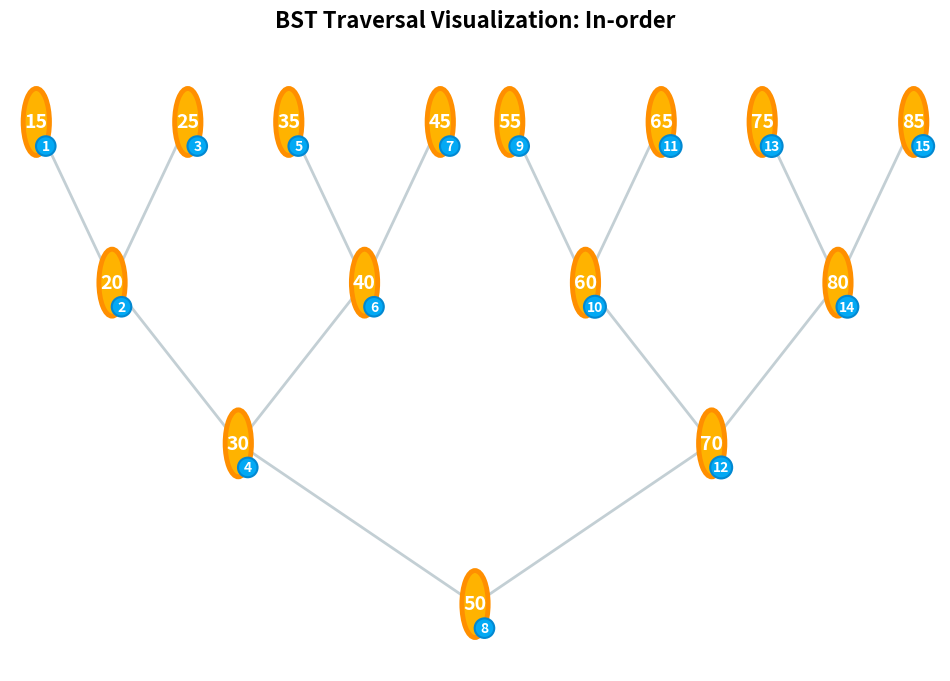

Python code for this plot:
import matplotlib.pyplot as plt
import matplotlib.patches as patches
from collections import deque
import math
import time

# --- 1. BST Data Structure ---

class BSTNode:
    """Binary Search Tree Node"""
    def __init__(self, value):
        self.value = value
        self.left = None
        self.right = None
        self.visit_order = None
        self.is_visited = False

class BST:
    """Binary Search Tree implementation"""
    def __init__(self):
        self.root = None
    
    def insert(self, value):
        """Insert a value into the BST following BST property: left < parent < right"""
        if self.root is None:
            self.root = BSTNode(value)
        else:
            self._insert_recursive(self.root, value)
    
    def _insert_recursive(self, node, value):
        """Recursive helper for insert - maintains BST property"""
        if value < node.value:
            if node.left is None:
                node.left = BSTNode(value)
            else:
                self._insert_recursive(node.left, value)
        elif value > node.value:
            if node.right is None:
                node.right = BSTNode(value)
            else:
                self._insert_recursive(node.right, value)
    
    def set_visit_order(self, visited_list_values):
        """Set visit order numbers for each node"""
        visited_dict = {value: order + 1 for order, value in enumerate(visited_list_values)}
        self._set_visit_recursive(self.root, visited_dict)
    
    def _set_visit_recursive(self, node, visited_dict):
        """Recursive helper to set visit order"""
        if node is None:
            return
        if node.value in visited_dict:
            node.visit_order = visited_dict[node.value]
        self._set_visit_recursive(node.left, visited_dict)
        self._set_visit_recursive(node.right, visited_dict)
    
    def get_all_nodes(self):
        """Get all nodes in a list (for tracking)"""
        result = []
        self._collect_nodes(self.root, result)
        return result
    
    def _collect_nodes(self, node, result):
        """Recursively collect all nodes"""
        if node is None:
            return
        result.append(node)
        self._collect_nodes(node.left, result)
        self._collect_nodes(node.right, result)

# --- 2. Tree Construction Functions ---

def create_bst_from_all_nodes(all_nodes):
    """
    Create a BALANCED Binary Search Tree from a list of node values.
    This prevents degenerate trees by using the midpoint approach.
    """
    if not all_nodes:
        return None
    
    # Sort the nodes
    sorted_nodes = sorted(list(set(all_nodes)))
    
    def build_balanced_bst(node_list):
        """Recursively build a balanced BST from sorted list using midpoint"""
        if not node_list:
            return None
        
        # Find the middle element
        mid = len(node_list) // 2
        node = BSTNode(node_list[mid])
        
        # Recursively build left and right subtrees
        node.left = build_balanced_bst(node_list[:mid])
        node.right = build_balanced_bst(node_list[mid+1:])
        
        return node
    
    bst = BST()
    bst.root = build_balanced_bst(sorted_nodes)
    return bst


def create_bst_from_visited_order(visited_order):
    """
    Create a BST from the actual visited order of the search algorithm.
    """
    if not visited_order:
        return None
    
    bst = BST()
    node_map = {}
    
    for idx, node_info in enumerate(visited_order):
        if isinstance(node_info, tuple):
            node, parent = node_info
        else:
            node = node_info
            parent = None
        
        new_bst_node = BSTNode(node)
        new_bst_node.visit_order = idx + 1
        node_map[node] = new_bst_node
        
        if bst.root is None:
            bst.root = new_bst_node
        elif parent and parent in node_map:
            parent_node = node_map[parent]
            if parent_node.left is None:
                parent_node.left = new_bst_node
            else:
                parent_node.right = new_bst_node
    
    return bst

# --- 3. Layout and Drawing Functions ---

def calculate_tree_layout(node, x=0, y=0, dx=150):
    """
    Calculate positions for tree nodes.
    FIXED: Proper parameter names (x, y, dx)
    """
    if node is None:
        return []
    
    dy = 120
    positions = [(node.value, x, y)]
    
    if node.left is not None:
        left_width = get_subtree_width(node.left)
        left_x = x - dx - (left_width * dx) / 2
        left_positions = calculate_tree_layout(node.left, left_x, y - dy, dx * 0.8)
        positions.extend(left_positions)
    
    if node.right is not None:
        right_width = get_subtree_width(node.right)
        right_x = x + dx + (right_width * dx) / 2
        right_positions = calculate_tree_layout(node.right, right_x, y - dy, dx * 0.8)
        positions.extend(right_positions)
    
    return positions


def get_subtree_width(node):
    """Calculate the width of a subtree"""
    if node is None:
        return 0
    
    if node.left is None and node.right is None:
        return 1
    
    left_width = get_subtree_width(node.left)
    right_width = get_subtree_width(node.right)
    
    return left_width + right_width if (left_width + right_width) > 0 else 1


def draw_tree_edges(ax, node, positions_dict, color='#AABBC3', linewidth=2.0):
    """Draw edges between tree nodes"""
    if node is None or node.value not in positions_dict:
        return
    
    x, y = positions_dict[node.value]

    if node.left is not None and node.left.value in positions_dict:
        x_child, y_child = positions_dict[node.left.value]
        ax.plot([x, x_child], [y, y_child], '-', linewidth=linewidth,
                color=color, zorder=1, alpha=0.7)
        draw_tree_edges(ax, node.left, positions_dict, color, linewidth)
    
    if node.right is not None and node.right.value in positions_dict:
        x_child, y_child = positions_dict[node.right.value]
        ax.plot([x, x_child], [y, y_child], '-', linewidth=linewidth,
                color=color, zorder=1, alpha=0.7)
        draw_tree_edges(ax, node.right, positions_dict, color, linewidth)


def setup_bst_visualization(ax_bst, bst, bst_positions_dict):
    """
    Draw the complete search tree structure (static setup).
    """
    if bst.root is None:
        return {}, {}, {}
    
    node_circles = {}
    node_texts = {}
    node_badges = {}
    
    # Draw edges
    if bst.root.value in bst_positions_dict:
        draw_tree_edges(ax_bst, bst.root, bst_positions_dict)
    
    # Draw nodes
    for value, (x, y) in bst_positions_dict.items():
        circle = patches.Circle((x, y), 25,
                               facecolor='#F5F5F5',
                               edgecolor='#AABBC3',
                               linewidth=2.0, zorder=5)
        ax_bst.add_patch(circle)
        node_circles[value] = circle
        
        text = ax_bst.text(x, y, str(value), fontsize=14, ha='center', va='center',
                          fontweight='bold', color='#455A64', zorder=6)
        node_texts[value] = text
        
        badge = ax_bst.text(x + 18, y + 18, "", fontsize=10, ha='center', va='center',
                           fontweight='heavy', color='#FFFFFF',
                           bbox=dict(boxstyle='circle,pad=0.2',
                                    facecolor='#03A9F4', edgecolor='#0288D1',
                                    alpha=0.0, linewidth=0.0), zorder=7)
        node_badges[value] = badge
    
    return node_circles, node_texts, node_badges


def highlight_node(node_circles, node_texts, node_badges, node_value, visit_num):
    """Highlight a node when visited"""
    if node_value in node_circles:
        node_circles[node_value].set_facecolor('#FFB300')
        node_circles[node_value].set_edgecolor('#FF8F00')
        node_circles[node_value].set_linewidth(3.5)
        node_texts[node_value].set_color('#FFFFFF')
        
        badge = node_badges[node_value]
        badge.set_text(f"{visit_num}")
        bbox = badge.get_bbox_patch()
        if bbox:
            bbox.set_facecolor('#03A9F4')
            bbox.set_edgecolor('#0288D1')
            bbox.set_alpha(1.0)
            bbox.set_linewidth(1.5)

# --- 4. Animation/Run Function ---

def animate_traversal(bst, traversal_order_values, node_circles, node_texts, node_badges, fig):
    """Highlights nodes during traversal"""
    print(f"Starting traversal visualization for: {traversal_order_values}")
    
    for step, node_value in enumerate(traversal_order_values):
        visit_num = step + 1
        highlight_node(node_circles, node_texts, node_badges, node_value, visit_num)
        
        fig.canvas.draw()
        fig.canvas.flush_events()
        time.sleep(0.7)
    
    print("Traversal complete.")


def visualize_bst_traversal(all_node_values, traversal_order_values, traversal_name):
    """Main function to set up and run the visualization"""
    bst = create_bst_from_all_nodes(all_node_values)
    if bst is None:
        print("Cannot visualize an empty tree.")
        return

    # FIXED: Correct parameter passing
    positions_list = calculate_tree_layout(bst.root, x=0, y=0, dx=150)
    bst_positions_dict = {value: (x, y) for value, x, y in positions_list}
    
    if not bst_positions_dict:
        print("No nodes to display.")
        return
         
    all_x = [x for v, (x, y) in bst_positions_dict.items()]
    all_y = [y for v, (x, y) in bst_positions_dict.items()]

    plt.ion()
    fig, ax = plt.subplots(figsize=(12, 8))
    
    ax.set_title(f'BST Traversal Visualization: {traversal_name}', 
                 fontsize=16, fontweight='bold', pad=20)
    ax.set_xticks([])
    ax.set_yticks([])
    ax.spines['top'].set_visible(False)
    ax.spines['right'].set_visible(False)
    ax.spines['bottom'].set_visible(False)
    ax.spines['left'].set_visible(False)
    
    x_min, x_max = min(all_x), max(all_x)
    y_min, y_max = min(all_y), max(all_y)
    ax.set_xlim(x_min - 50, x_max + 50)
    ax.set_ylim(y_min - 50, y_max + 50)
    ax.invert_yaxis()

    node_circles, node_texts, node_badges = setup_bst_visualization(ax, bst, bst_positions_dict)

    fig.canvas.draw()
    fig.canvas.flush_events()
    time.sleep(1)
    
    animate_traversal(bst, traversal_order_values, node_circles, node_texts, node_badges, fig)
    
    plt.ioff()
    plt.show()

# --- 5. Example Usage ---

if __name__ == '__main__':
    ALL_NODES = [50, 30, 70, 20, 40, 60, 80, 15, 25, 35, 45, 55, 65, 75, 85]
    INORDER_TRAVERSAL = [15, 20, 25, 30, 35, 40, 45, 50, 55, 60, 65, 70, 75, 80, 85]

    print("--- Running In-order Traversal Visualization ---")
    visualize_bst_traversal(
        all_node_values=ALL_NODES,
        traversal_order_values=INORDER_TRAVERSAL,
        traversal_name="In-order"
    )
